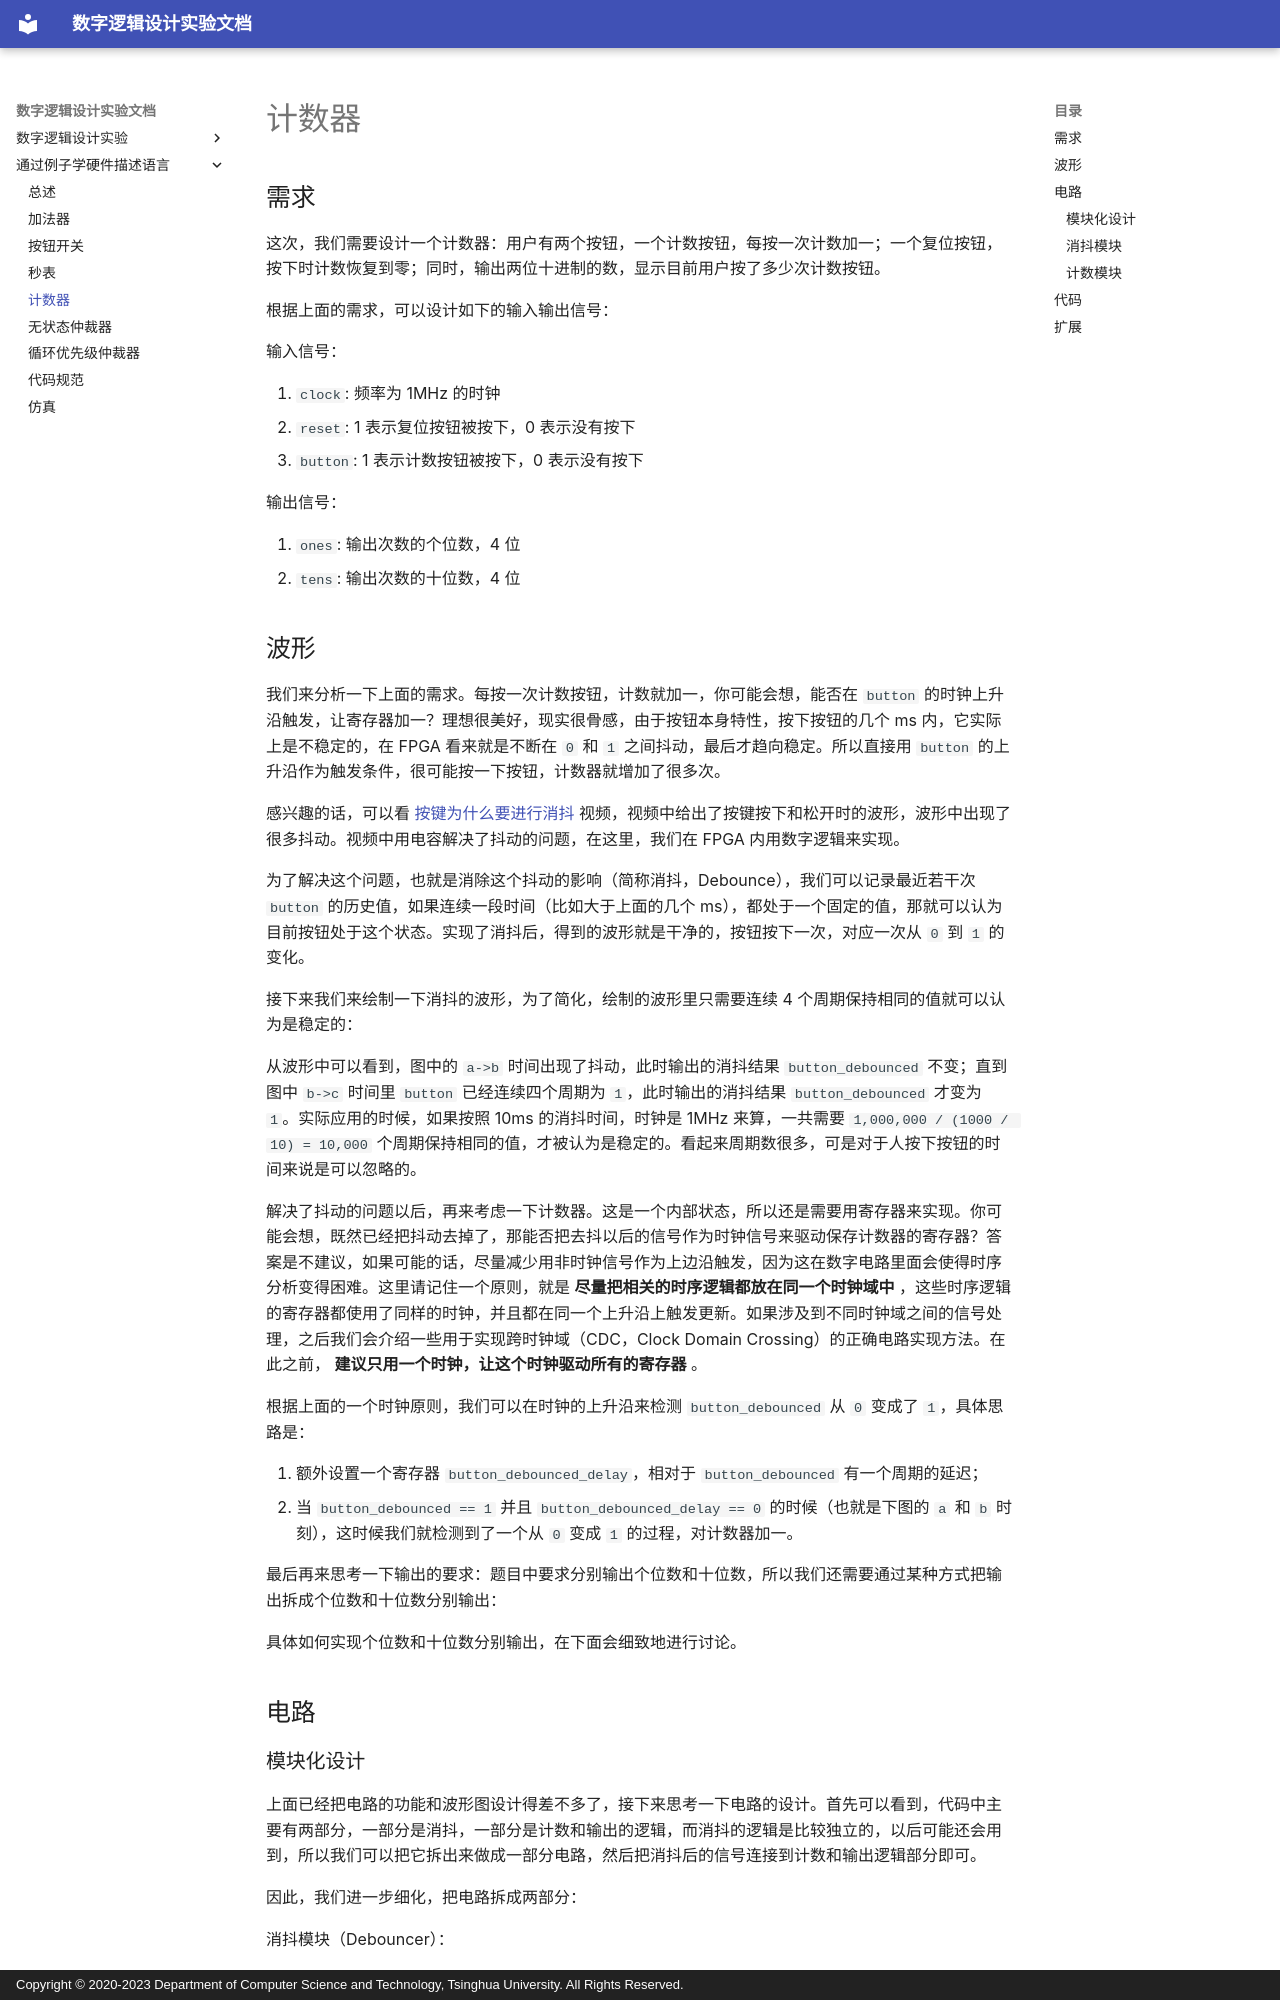

repository: thu-cs-lab/Digital-Design-Docs · page: hdl-by-example/counter/index.html · generator: mkdocs · copyright: Copyright © 2020-2023 Department of Computer Science and Technology, Tsinghua University. All Rights Reserved.

# 计数器

## 需求

这次，我们需要设计一个计数器：用户有两个按钮，一个计数按钮，每按一次计数加一；一个复位按钮，按下时计数恢复到零；同时，输出两位十进制的数，显示目前用户按了多少次计数按钮。

根据上面的需求，可以设计如下的输入输出信号：

输入信号：

1. `clock`: 频率为 1MHz 的时钟
2. `reset`: 1 表示复位按钮被按下，0 表示没有按下
3. `button`: 1 表示计数按钮被按下，0 表示没有按下

输出信号：

1. `ones`: 输出次数的个位数，4 位
2. `tens`: 输出次数的十位数，4 位
